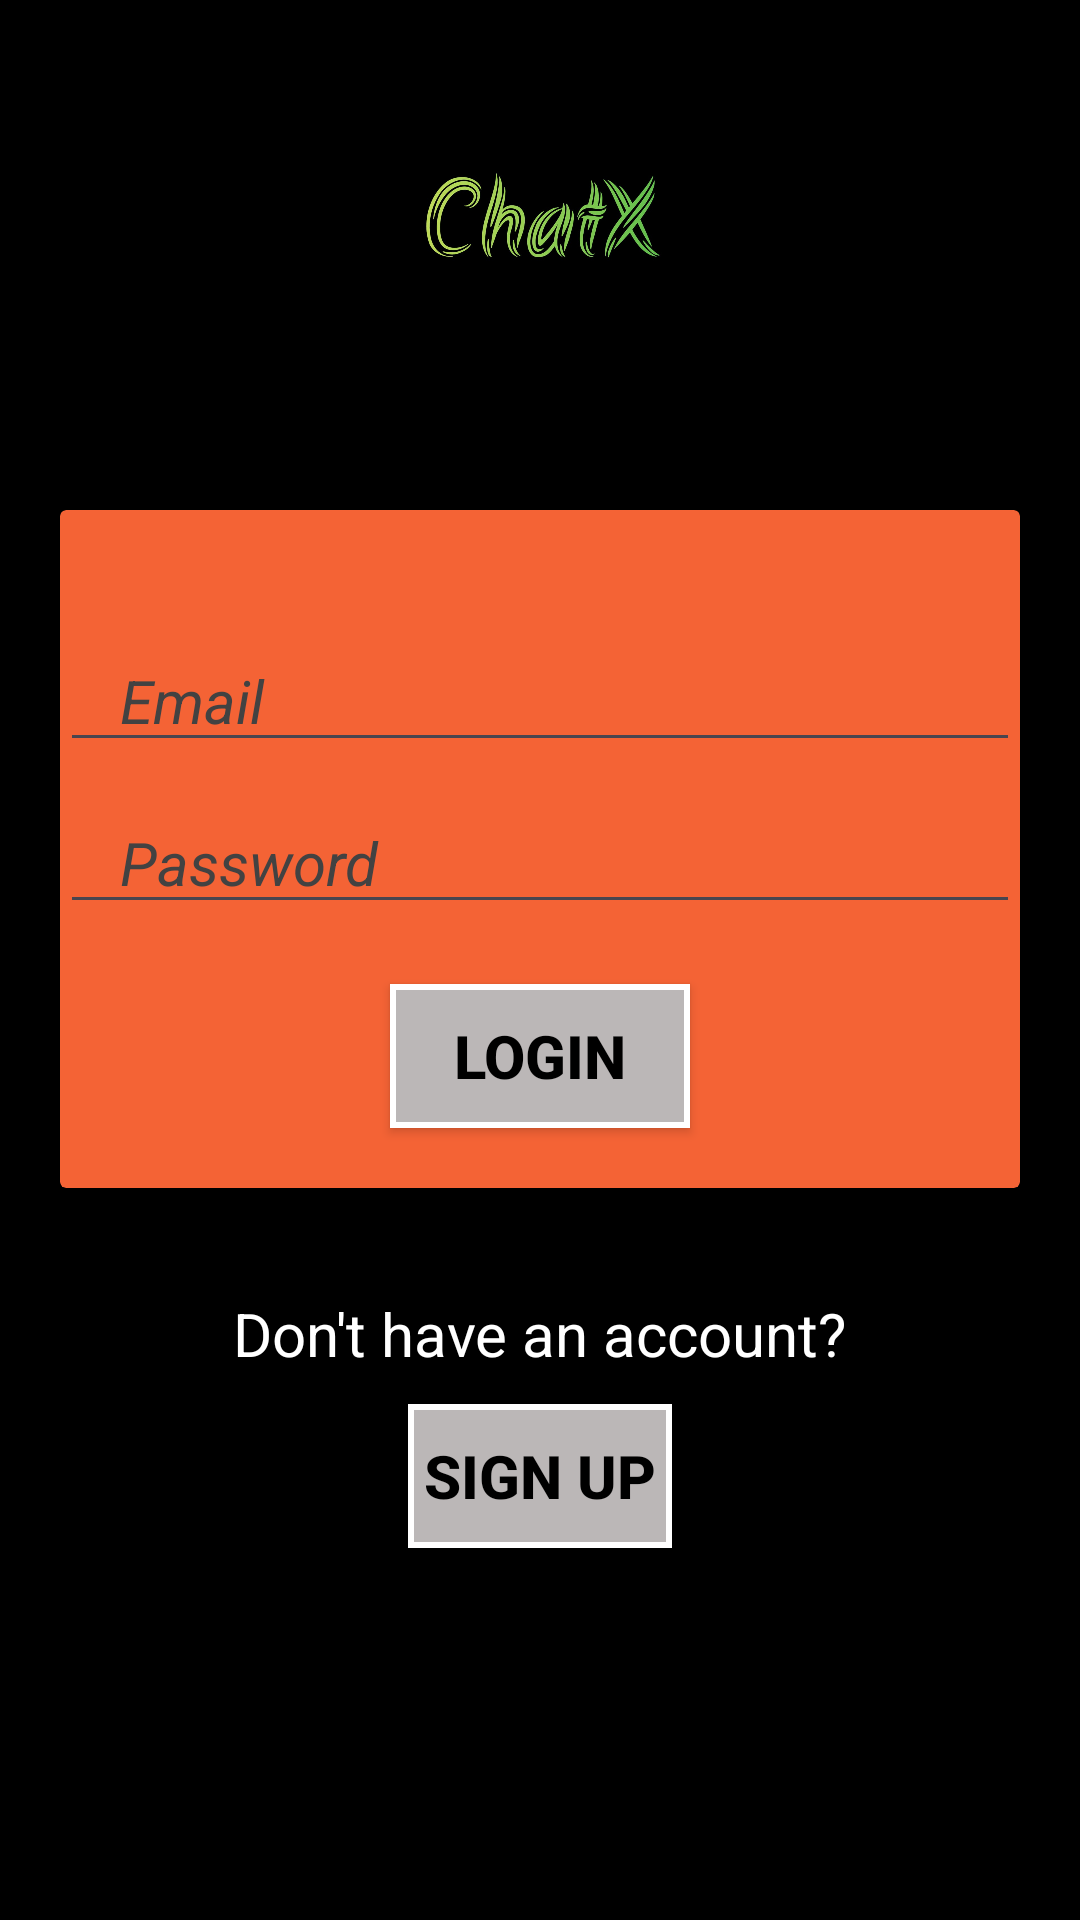

This screen was rendered from an Android layout file. Write that file and the resources it references.
<!-- AndroidManifest.xml: application theme Theme.ChatApp -->
<!-- res/layout/activity_login.xml -->
<?xml version="1.0" encoding="utf-8"?>
<LinearLayout xmlns:android="http://schemas.android.com/apk/res/android"
    xmlns:tools="http://schemas.android.com/tools"
    android:layout_width="match_parent"
    android:layout_height="match_parent"
    tools:context=".Login"
    android:orientation="vertical"
    android:background="@color/black"
    >
    <ImageView
        android:layout_width="match_parent"
        android:layout_height="150dp"
        android:src="@drawable/logo"
        android:contentDescription="@string/app_logo_description" />

    <androidx.cardview.widget.CardView
    android:layout_width="match_parent"
    android:layout_height="wrap_content"
    android:backgroundTint="@color/orange"
    android:layout_margin="20dp"

        >

        <LinearLayout
            android:layout_width="match_parent"
            android:layout_height="wrap_content"
            android:orientation="vertical"
            >


            <EditText
                android:id="@+id/emailEt"
                android:layout_width="match_parent"
                android:layout_height="wrap_content"
                android:layout_marginTop="40dp"
                android:autofillHints="emailAddress"
                android:hint="@string/email"
                android:inputType="textEmailAddress"
                android:paddingStart="20dp"
                android:paddingEnd="20dp"
                android:singleLine="true"
                android:textColor="@color/white"
                android:textColorHint="#424242"
                android:textSize="20sp"

                android:textStyle="italic" />

            <EditText
                android:id="@+id/passwordEt"
                android:layout_width="match_parent"
                android:layout_height="wrap_content"
                android:autofillHints="password"
                android:hint="@string/password"
                android:inputType="textPassword"
                android:paddingStart="20dp"
                android:paddingTop="20dp"
                android:paddingEnd="20dp"
                android:singleLine="true"
                android:textColor="@color/white"
                android:textColorHint="#424242"
                android:textSize="20sp"
                android:textStyle="italic" />

            <androidx.appcompat.widget.AppCompatButton
                android:id="@+id/loginbtn"
                android:layout_width="100dp"
                android:layout_height="wrap_content"
                android:layout_gravity="center_horizontal"
                android:layout_margin="20dp"
                android:background="@drawable/default_button_border"
                android:text="@string/login"
                android:textColor="@color/black"
                android:textSize="20sp"
                android:textStyle="bold"
                tools:ignore="TextSizeCheck" />
    </LinearLayout>
</androidx.cardview.widget.CardView>

    <LinearLayout
        android:layout_width="match_parent"
        android:layout_height="wrap_content"
        android:orientation="vertical"
        android:gravity="center"
        android:layout_margin="10dp"
        android:padding="5dp"

        >
        <TextView
            android:layout_width="wrap_content"
            android:layout_height="wrap_content"
            android:text="@string/don_t_have_an_account"
            android:textSize="20sp"
            android:textColor="@color/white"
            />

        <androidx.appcompat.widget.AppCompatButton
            android:id="@+id/signupbtn"
            android:layout_width="wrap_content"
            android:layout_height="wrap_content"
            android:text="@string/sign_up"
            android:layout_marginTop="10dp"
            android:background="@drawable/default_button_border"
            android:textColor="@color/black"
            android:textSize="20sp"
            android:textStyle="bold"
            />
    </LinearLayout>


</LinearLayout>
<!-- resources referenced by this layout -->
<resources>
  <color name="black">#FF000000</color>
  <color name="orange">#F46335</color>
  <color name="white">#FFFFFFFF</color>
  <!-- drawable default_button_border (drawable) -->
  <?xml version="1.0" encoding="utf-8"?>
  <shape xmlns:android="http://schemas.android.com/apk/res/android"
      android:shape="rectangle"
      >
      <stroke
          android:width="2dp"
          android:color="@color/white"
          />
      <solid android:color="@color/lightText"
          />
  
  
  </shape>
  <!-- drawable logo: jpeg bitmap (drawable, 60093 bytes) -->
  <string name="app_logo_description">app logo</string>
  <string name="don_t_have_an_account">Don\'t have an account?</string>
  <string name="email">Email</string>
  <string name="login">LOGIN</string>
  <string name="password">Password</string>
  <string name="sign_up">Sign Up</string>
  <style name="Theme.ChatApp" parent="Base.Theme.ChatApp" />
  <color name="lightText">#BBB7B7</color>
  <style name="Base.Theme.ChatApp" parent="Theme.Material3.DayNight.NoActionBar">
          
          
      </style>
</resources>
